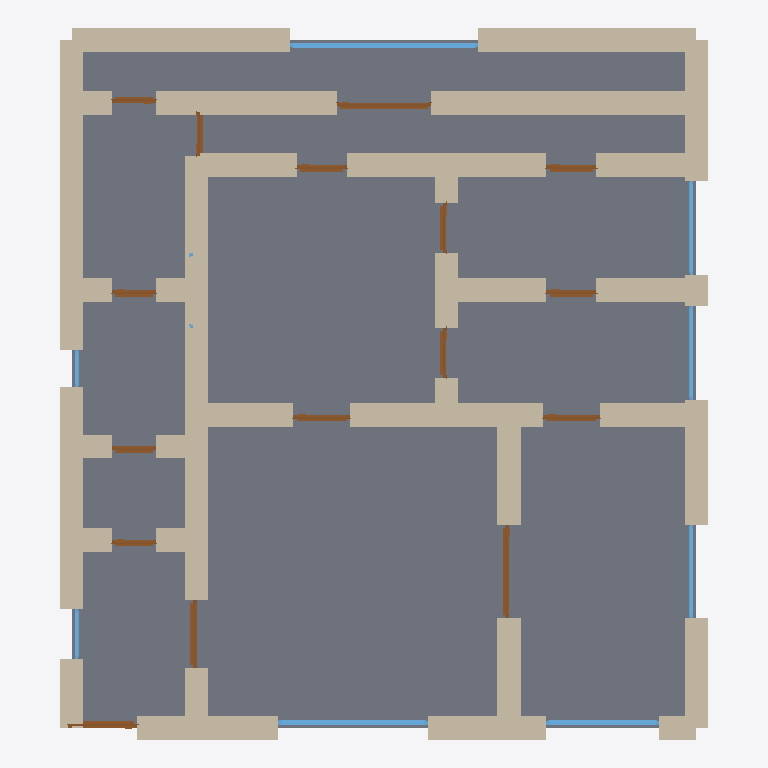
Plan cut of the same IFC building model at storey 'Ground Floor' (level 0.00 m, cut at 1.40 m), seen from above with north up, elements coloured by IFC class: 47 walls (beige), 16 doors (brown), 8 windows (light blue), 1 slab (grey). Cut surfaces are drawn darker.
Extent 10.4 m × 11.4 m × 3.7 m (x, y, z). Storeys (1): Ground Floor at 0.00 m. Elements (73): 47 IfcWall, 16 IfcDoor, 9 IfcWindow, 1 IfcSlab.

HEADER;
FILE_DESCRIPTION(('ViewDefinition[DesignTransferView]'),'2;1');
FILE_NAME('/dev/null','2026-05-05T21:05:35+05:30',(''),(''),'IfcOpenShell 0.8.5','IfcOpenShell 0.8.5','Nobody');
FILE_SCHEMA(('IFC4'));
ENDSEC;
DATA;
#1=IFCPROJECT('0wKxfFF1LA0vM4JXxwiwkC',$,'A Copenhagen Vesterbro 3-værelser klassisk — period gentry b',$,$,$,$,(#10),#5);
#12=IFCSITE('0X31JduojCVO3uAgUrZTh7',$,'Site',$,$,$,$,$,$,$,$,$,$,$);
#13=IFCBUILDING('2RaVjnLPfANvPU$A5l_ZnU',$,'Building',$,$,$,$,$,$,$,$,$);
#16=IFCBUILDINGSTOREY('0SJ3XQFUTCgugB_5P0CQrZ',$,'Ground Floor',$,$,#22,$,$,$,$);
#3200=IFCSLAB('2Xmv08E1D1cemZKc8dg0GL',$,'Floor',$,$,#3217,#3212,$,.FLOOR.);
#222=IFCWALL('226nT9IMrAVQr3kXTC2s6H',$,'Exterior Wall',$,$,#243,#238,$,$);
#926=IFCWALL('2QMqxzirf46hGDHyiZnrRG',$,'Interior Wall',$,$,#947,#942,$,$);
#178=IFCWALL('2AC6MoCX5DgfFAMYvXw_N9',$,'Exterior Wall',$,$,#199,#194,$,$);
#244=IFCWALL('2SWU3OsMjBvAtCMH19lsHm',$,'Exterior Wall',$,$,#265,#260,$,$);
#200=IFCWALL('0o7um2Dw584OiwGZre_Xel',$,'Exterior Wall',$,$,#221,#216,$,$);
#23=IFCWALL('22AYrLt$19yf8unZ9_PliK',$,'Exterior Wall',$,$,#45,#39,$,$);
#948=IFCWALL('1$FcMVnt15nRachm2GNIn6',$,'Interior Wall',$,$,#969,#964,$,$);
#156=IFCWALL('1vIzHM34f0zRi32fiyNiXf',$,'Exterior Wall',$,$,#177,#172,$,$);
#112=IFCWALL('06B73RcgnFZ9Cd3SbNcqMU',$,'Exterior Wall',$,$,#133,#128,$,$);
#46=IFCWALL('1baDHnU_L1C8hwYHsxrhv1',$,'Exterior Wall',$,$,#67,#62,$,$);
#398=IFCWALL('0oAqw1fYPC7glMScwT7swH',$,'Interior Wall',$,$,#419,#414,$,$);
#618=IFCWALL('033Orl1ujBgxpSMGSTwf8P',$,'Interior Wall',$,$,#639,#634,$,$);
#816=IFCWALL('389zxXLP941flByvrtTzPZ',$,'Interior Wall',$,$,#837,#832,$,$);
#90=IFCWALL('3fB67DJLL9NB7caScWsL26',$,'Exterior Wall',$,$,#111,#106,$,$);
#794=IFCWALL('0jqZntxXP6GgCe_7dt0fi7',$,'Interior Wall',$,$,#815,#810,$,$);
#772=IFCWALL('3iG25LOe57A9g3C43oSnDR',$,'Interior Wall',$,$,#793,#788,$,$);
#376=IFCWALL('1DdQvK3rvFcx1Pl5avK3QY',$,'Interior Wall',$,$,#397,#392,$,$);
#420=IFCWALL('0Lh1qnvcb9T8KD2GNHdOoB',$,'Interior Wall',$,$,#441,#436,$,$);
#442=IFCWALL('1Jo9yQbdP10B0kMQ$bQXvB',$,'Interior Wall',$,$,#463,#458,$,$);
#904=IFCWALL('3JxzQ1Qz19ERvD5IOHtEP2',$,'Interior Wall',$,$,#925,#920,$,$);
#838=IFCWALL('2dtbbilKfCz8odTIzakBbe',$,'Interior Wall',$,$,#859,#854,$,$);
#882=IFCWALL('1$ozpTVb90SedWxEue0f5E',$,'Interior Wall',$,$,#903,#898,$,$);
#860=IFCWALL('3D4qlDLcz0FRQX5MQbY9bi',$,'Interior Wall',$,$,#881,#876,$,$);
#530=IFCWALL('39yxmFNj168haeZbzVF7lW',$,'Interior Wall',$,$,#551,#546,$,$);
#486=IFCWALL('39NfcuK9f2wOmndTIvoQ67',$,'Interior Wall',$,$,#507,#502,$,$);
#266=IFCWALL('2JtmrMDQnDgBk86sOzOpEv',$,'Exterior Wall',$,$,#287,#282,$,$);
#310=IFCWALL('26UrDvcW13MhrZCJzRAgNd',$,'Interior Wall',$,$,#331,#326,$,$);
#464=IFCWALL('31nS2TFrX2oR239DIaNlas',$,'Interior Wall',$,$,#485,#480,$,$);
#288=IFCWALL('2WvLe2Rkf9veE9mFx4Crj9',$,'Interior Wall',$,$,#309,#304,$,$);
#640=IFCWALL('3IYWzZiHr0dRS9IKm3cR0H',$,'Interior Wall',$,$,#661,#656,$,$);
#2748=IFCWINDOW('0gInapESL0ShXaLxcv9J2b',$,'Window',$,$,#2802,#2797,$,1.2,3.0,$,$,$);
#706=IFCWALL('0n5x$b_OXDqOJ6qofCfEu5',$,'Interior Wall',$,$,#727,#722,$,$);
#1036=IFCWALL('2EbOmbfjnE4w5FnhBYez4o',$,'Interior Wall',$,$,#1057,#1052,$,$);
#728=IFCWALL('1wpmOlCI90RBZ9UgOjtKHr',$,'Interior Wall',$,$,#749,#744,$,$);
#332=IFCWALL('3BaYK_U0XAYfwb3r9rUBRq',$,'Interior Wall',$,$,#353,#348,$,$);
#68=IFCWALL('360zOpzSL9PxqiMMDn_DR2',$,'Exterior Wall',$,$,#89,#84,$,$);
#2418=IFCWINDOW('2eFM0Gnw566w0$3rLehXQi',$,'Window',$,$,#2472,#2467,$,1.2,2.4,$,$,$);
#750=IFCWALL('00ndM9_gb1JAXwh3uihCNb',$,'Interior Wall',$,$,#771,#766,$,$);
#134=IFCWALL('11T6wJIJ1E_fw0kjco6t2P',$,'Exterior Wall',$,$,#155,#150,$,$);
#354=IFCWALL('0ctjsTSerAKebNWG1sflyZ',$,'Interior Wall',$,$,#375,#370,$,$);
#662=IFCWALL('39RwbKuPTCRA35veyeP9r$',$,'Interior Wall',$,$,#683,#678,$,$);
#1014=IFCWALL('1ryVnwykfEh91lrk0Y6MQb',$,'Interior Wall',$,$,#1035,#1030,$,$);
#552=IFCWALL('3m2mCIJzL6hAmHKI4XlXbZ',$,'Interior Wall',$,$,#573,#568,$,$);
#596=IFCWALL('0kfhIq2wfBCvMeEYtIVNl$',$,'Interior Wall',$,$,#617,#612,$,$);
#574=IFCWALL('3DU4CfUKv5Lx2lcLI7oJLS',$,'Interior Wall',$,$,#595,#590,$,$);
#508=IFCWALL('1avPI0no9DSO4PguU1ukgq',$,'Interior Wall',$,$,#529,#524,$,$);
#684=IFCWALL('06qctQqrH9wQlhtLAfwDci',$,'Interior Wall',$,$,#705,#700,$,$);
#2248=IFCDOOR('2vkda1vCXB7wCc3NrY1EUy',$,'Door',$,$,#2332,#2327,$,2.1,1.5,$,$,$);
#2473=IFCWINDOW('3Q9xYncT17eQ19dSpDL0_t',$,'Window',$,$,#2527,#2522,$,1.2,1.8,$,$,$);
#1398=IFCDOOR('2UEbqyW7P6NQCmcNXu_Fan',$,'Door',$,$,#1482,#1477,$,2.1,1.5,$,$,$);
#1143=IFCDOOR('1vAvFb1Nf6FuNesfDFIE$m',$,'Door',$,$,#1227,#1222,$,2.1,1.1,$,$,$);
#1058=IFCDOOR('0$c0IjrJP2qQsCpnb495Bf',$,'Door',$,$,#1142,#1137,$,2.1,1.1,$,$,$);
#2638=IFCWINDOW('0OKDqPsRD0Fv40ByzZDH9p',$,'Window',$,$,#2692,#2687,$,1.2,1.5,$,$,$);
#2693=IFCWINDOW('2nPlgWmAX8Gho$WAq2a752',$,'Window',$,$,#2747,#2742,$,1.2,1.5,$,$,$);
#2528=IFCWINDOW('0pxekdidXEnQXdu_n5MYUr',$,'Window',$,$,#2582,#2577,$,1.2,1.5,$,$,$);
#1653=IFCDOOR('1enNaSUKj38hjBoPCvm3iL',$,'Door',$,$,#1737,#1732,$,2.1,0.8,$,$,$);
#1993=IFCDOOR('0wx0RntlbAae4CuY$wMUhY',$,'Door',$,$,#2077,#2072,$,2.1,0.8,$,$,$);
#2078=IFCDOOR('1W1qh09KTCnBkC$bkXFTtJ',$,'Door',$,$,#2162,#2157,$,2.1,0.8,$,$,$);
#1483=IFCDOOR('2ZsTQszEL1txBkT4UmDeNd',$,'Door',$,$,#1567,#1562,$,2.1,0.9,$,$,$);
#1568=IFCDOOR('1Dbx5Uurz7AQTYIMVMLP2i',$,'Door',$,$,#1652,#1647,$,2.1,0.9,$,$,$);
#1823=IFCDOOR('3HmzV19PfF8uJuxDtlu2B2',$,'Door',$,$,#1907,#1902,$,2.1,0.8,$,$,$);
#1738=IFCDOOR('0rfrg8ni56zesXYLI1u6vf',$,'Door',$,$,#1822,#1817,$,2.1,0.8,$,$,$);
#1908=IFCDOOR('3sqvGALEz0_9Dtomq1DabD',$,'Door',$,$,#1992,#1987,$,2.1,0.7,$,$,$);
#1313=IFCDOOR('0KuzuBKm10mxrqXbsSnZl7',$,'Door',$,$,#1397,#1392,$,2.1,0.7,$,$,$);
#1228=IFCDOOR('1GS6CQRDn66QQrygUemi9m',$,'Door',$,$,#1312,#1307,$,2.1,0.7,$,$,$);
#2163=IFCDOOR('2Xfg_NjMP1AP$oXVUNsxQ3',$,'Door',$,$,#2247,#2242,$,2.1,0.7,$,$,$);
#2333=IFCDOOR('1HBu3H7mjER9OKrpayMGUD',$,'Door',$,$,#2417,#2412,$,2.1,0.7,$,$,$);
#2858=IFCWINDOW('1T5HWMJKvFQuewtjOubPqa',$,'Window',$,$,#2912,#2907,$,1.2,0.8,$,$,$);
#2803=IFCWINDOW('2TpZJNHHL1TexJbE6s7_Fn',$,'Window',$,$,#2857,#2852,$,1.2,0.6,$,$,$);
#992=IFCWALL('324FoKDDLCBfOcBG2G674k',$,'Interior Wall',$,$,#1013,#1008,$,$);
#970=IFCWALL('3pC3BfeDn5iRMtMijtMQSu',$,'Interior Wall',$,$,#991,#986,$,$);
ENDSEC;
